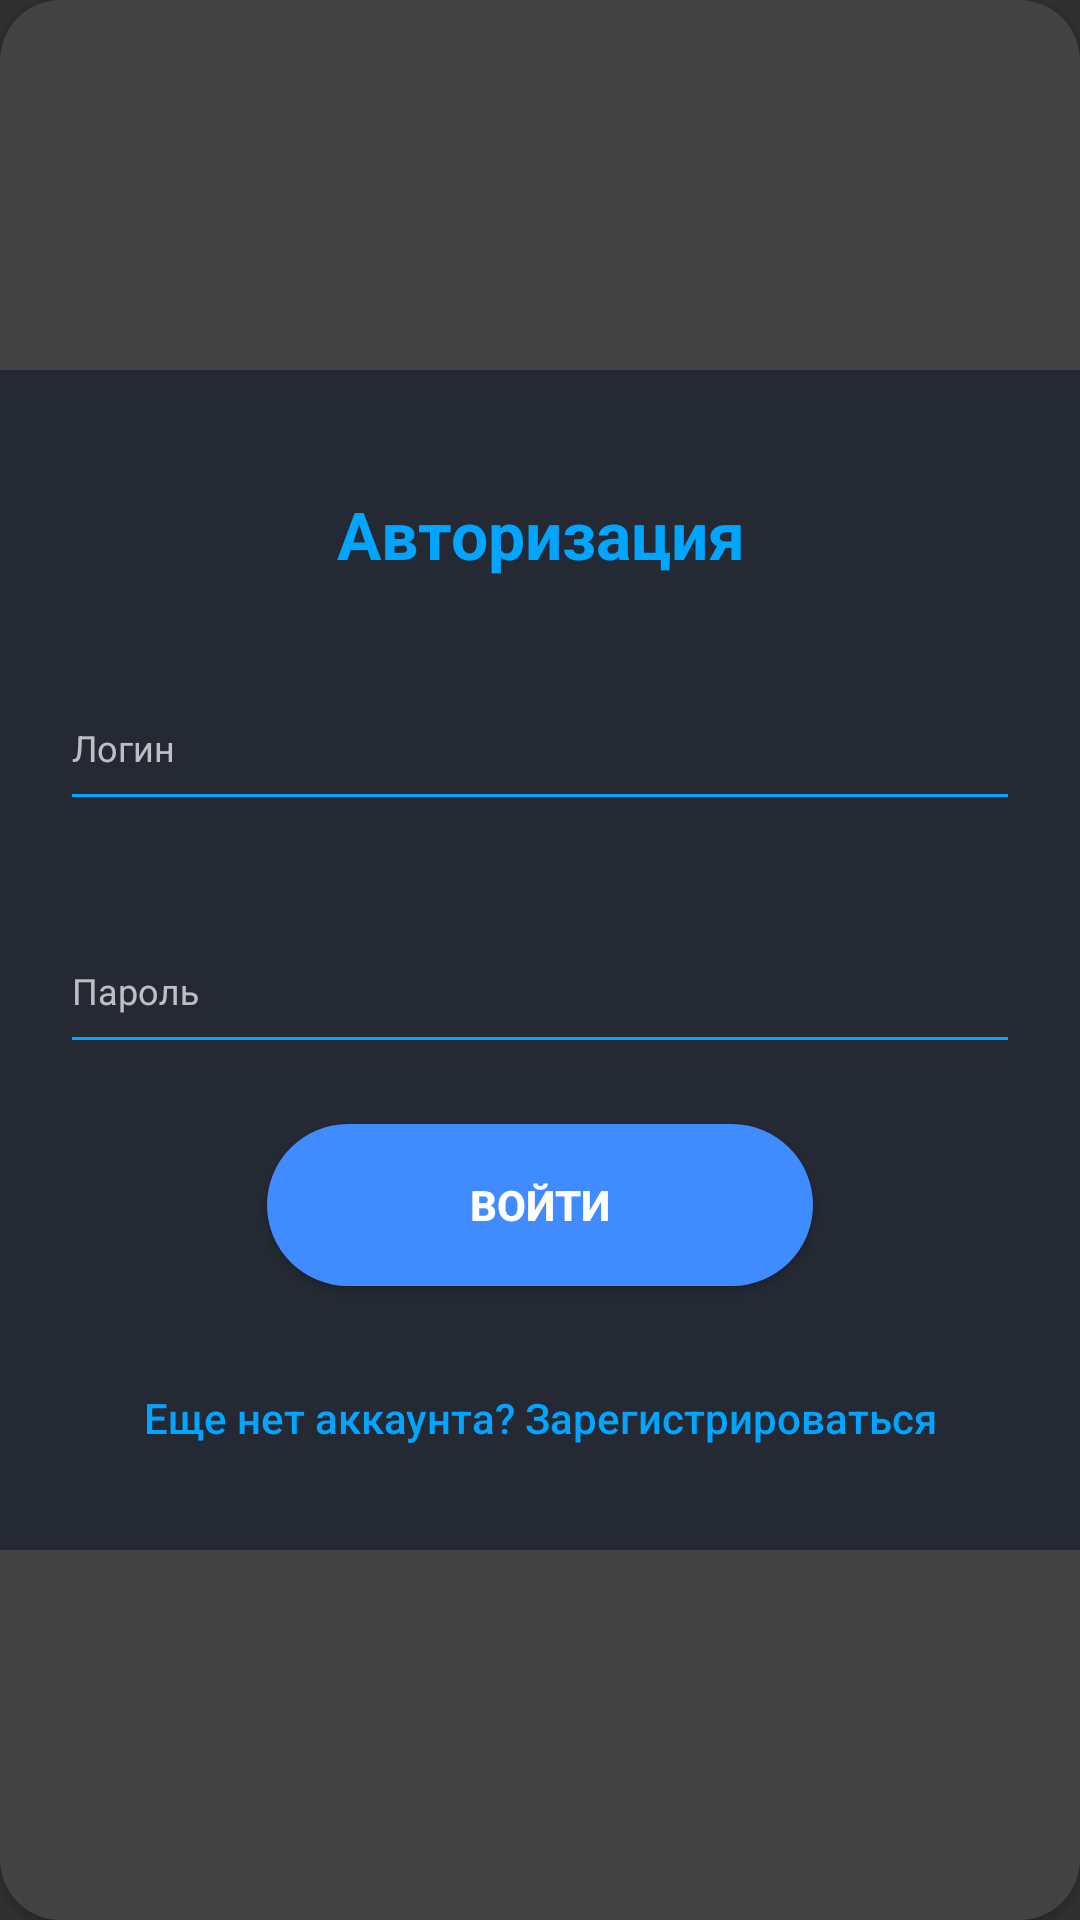

Layout XML and referenced resources for this Android screen:
<!-- AndroidManifest.xml: application theme Theme.Design.NoActionBar -->
<!-- res/layout/login_fragment.xml -->
<?xml version="1.0" encoding="utf-8"?>
<androidx.cardview.widget.CardView
    xmlns:android="http://schemas.android.com/apk/res/android"
    xmlns:app="http://schemas.android.com/apk/res-auto"
    style="@style/loginCard"
    android:layout_gravity="center"
    android:layout_marginTop="@dimen/loginViewsMargin"
    android:layout_marginBottom="@dimen/loginViewsMargin"
    android:background="@color/whiteCardColor"
    android:elevation="5dp"
    app:cardCornerRadius="@dimen/loginCardRadius">

    <LinearLayout
        style="@style/linearParent"
        android:layout_gravity="center"
        android:padding="@dimen/loginViewsMargin"
        android:background="@color/midnightExpress">

        <TextView
            style="@style/headerTextPrimary"
            android:layout_marginTop="@dimen/loginViewsMargin"
            android:text="@string/textview_login_title" />

        <com.google.android.material.textfield.TextInputLayout
            android:id="@+id/textInputNameLogForm"
            style="@style/parent"
            android:layout_marginTop="@dimen/loginViewsMargin"
            android:hint="@string/hint_login_name">

            <com.google.android.material.textfield.TextInputEditText
                android:id="@+id/editTextNameLogForm"
                style="@style/modifiedEditText"
                android:layout_width="match_parent"
                android:layout_height="50dp"
                android:inputType="text"
                android:maxLines="1" />

        </com.google.android.material.textfield.TextInputLayout>

        <com.google.android.material.textfield.TextInputLayout
            android:id="@+id/textInputPasswordLogForm"
            style="@style/parent"
            android:layout_marginTop="@dimen/loginViewsMargin"
            android:hint="@string/hint_login_password">

            <com.google.android.material.textfield.TextInputEditText
                android:id="@+id/editTextPasswordLogForm"
                style="@style/modifiedEditText"
                android:layout_width="match_parent"
                android:layout_height="50dp"
                android:inputType="textPassword"
                android:maxLines="1" />

        </com.google.android.material.textfield.TextInputLayout>

        <Button
            android:id="@+id/btnLogin"
            style="@style/loginButton"
            android:layout_gravity="center_horizontal"
            android:layout_marginTop="@dimen/loginViewsMargin"
            android:text="@string/btn_login_text" />

        <Button
            android:id="@+id/btnSignUp"
            style="@style/parent"
            android:layout_marginTop="@dimen/loginViewsMargin"
            android:text="@string/hint_login_signup"
            android:textAllCaps="false"
            android:textColor="@color/primaryTextColor"
            android:background="@color/midnightExpress" />

    </LinearLayout>
</androidx.cardview.widget.CardView>
<!-- resources referenced by this layout -->
<resources>
  <color name="midnightExpress">#242933</color>
  <color name="primaryTextColor">#00a5ff</color>
  <color name="whiteCardColor">#FFFFFF</color>
  <dimen name="loginCardRadius">20dp</dimen>
  <dimen name="loginViewsMargin">20dp</dimen>
  <string name="btn_login_text">Войти</string>
  <string name="hint_login_name">Логин</string>
  <string name="hint_login_password">Пароль</string>
  <string name="hint_login_signup">Еще нет аккаунта? Зарегистрироваться</string>
  <string name="textview_login_title">Авторизация</string>
  <style name="headerTextPrimary" parent="headerText">
          <item name="android:textColor">@color/primaryTextColor</item>
      </style>
  <style name="linearParent" parent="parent">
          <item name="android:orientation">vertical</item>
      </style>
  <style name="loginButton" parent="viewParent">
          <item name="android:background">@drawable/button_login_bk</item>
          <item name="android:textColor">@color/whiteTextColor</item>
          <item name="android:textStyle">bold</item>
      </style>
  <style name="loginCard" parent="parent" />
  <style name="modifiedEditText" parent="parent">
          <item name="android:textSize">@dimen/newsMoreTextSize</item>
          <item name="android:backgroundTint">@color/primaryTextColor</item>
      </style>
  <style name="parent">
          <item name="android:layout_width">match_parent</item>
          <item name="android:layout_height">wrap_content</item>
      </style>
  <style name="headerText" parent="parent">
          <item name="android:textSize">@dimen/headerTextSize</item>
          <item name="android:textAlignment">center</item>
          <item name="android:textColor">@color/whiteTextColor</item>
          <item name="android:textStyle">bold</item>
      </style>
  <style name="viewParent">
          <item name="android:layout_width">wrap_content</item>
          <item name="android:layout_height">wrap_content</item>
      </style>
  <!-- drawable button_login_bk (drawable-v24) -->
  <?xml version="1.0" encoding="utf-8"?>
  <shape xmlns:android="http://schemas.android.com/apk/res/android" android:shape="rectangle" >
      <corners
          android:radius="27dp"
          />
      <gradient
          android:angle="45"
          android:centerX="35%"
          android:endColor="#408bff"
          android:startColor="#408bff"
          />
      <size
          android:width="182dp"
          android:height="54dp"
          />
  </shape>
  <color name="whiteTextColor">#fff</color>
  <dimen name="newsMoreTextSize">12sp</dimen>
  <dimen name="headerTextSize">22sp</dimen>
</resources>
